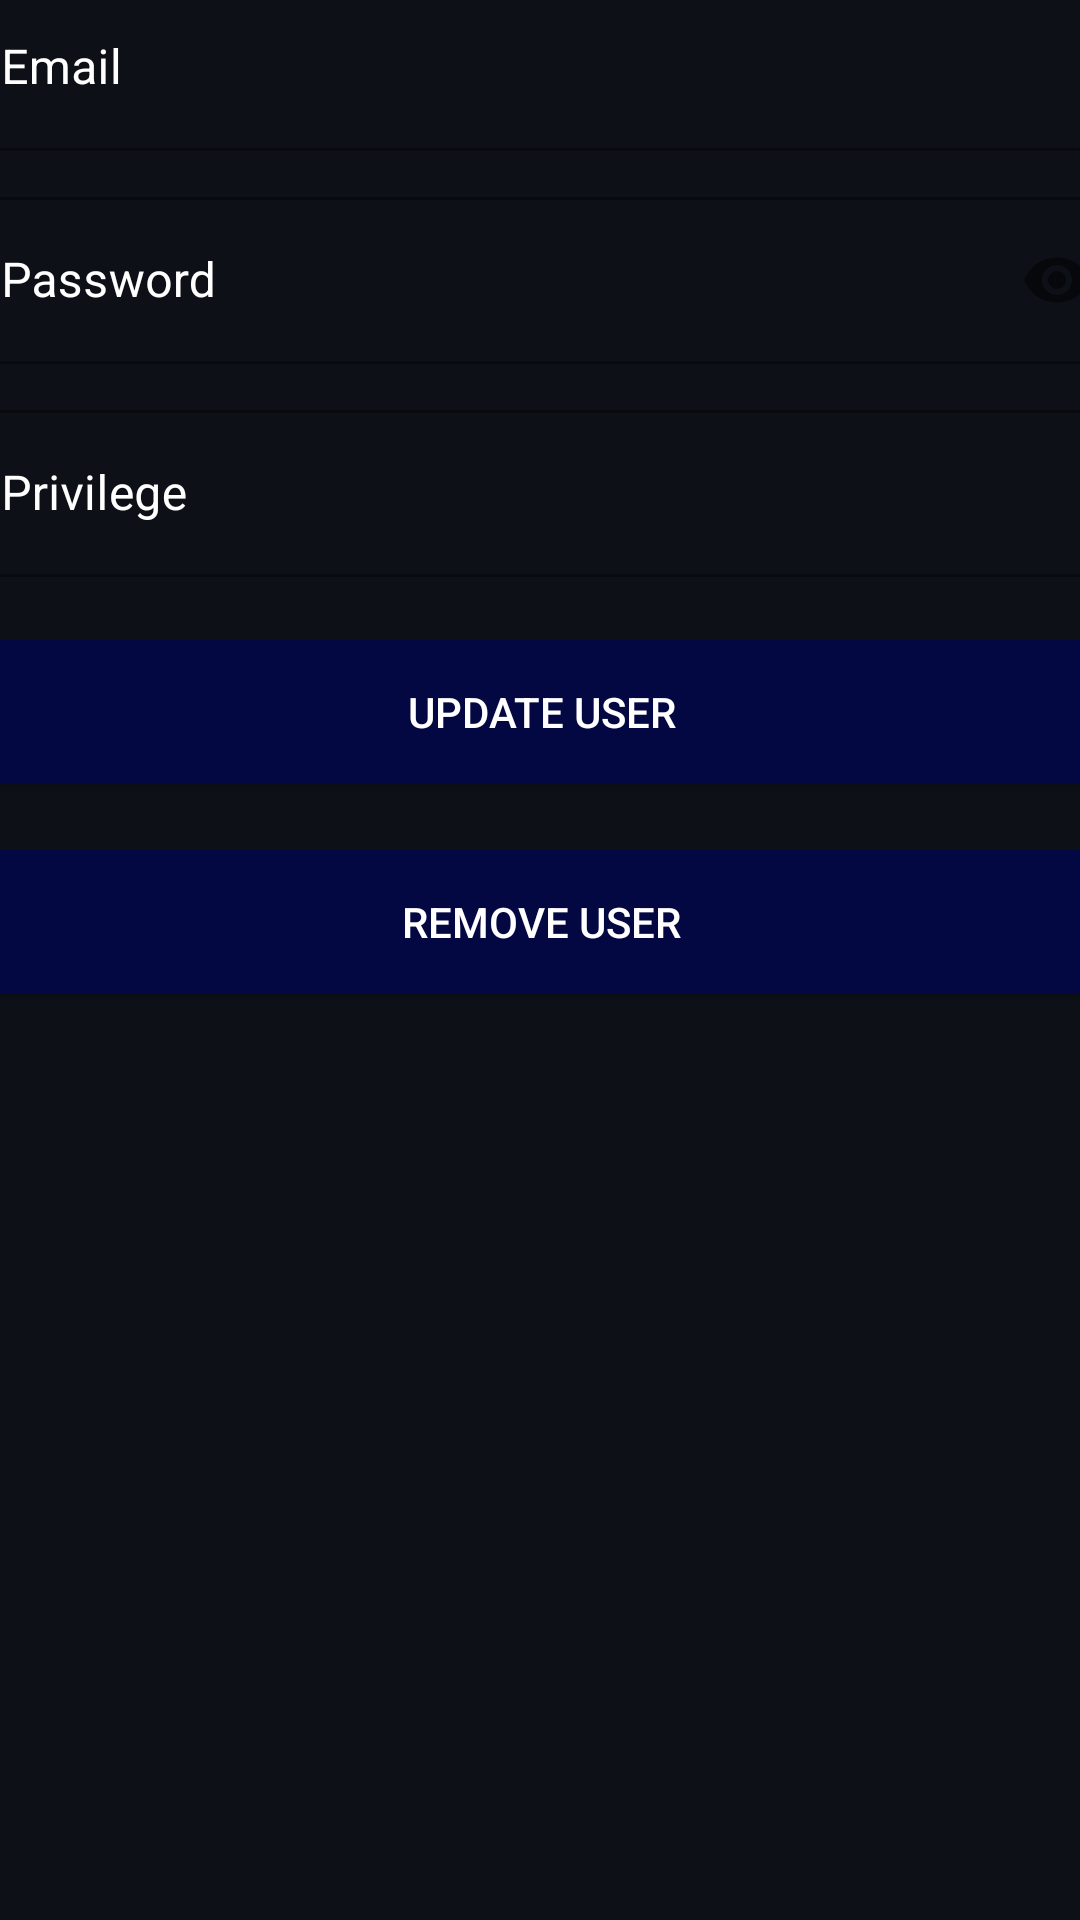

Layout XML and referenced resources for this Android screen:
<!-- AndroidManifest.xml: application theme Theme.SplashLogin -->
<!-- res/layout/activity_user_update.xml -->
<?xml version="1.0" encoding="utf-8"?>
<androidx.constraintlayout.widget.ConstraintLayout xmlns:android="http://schemas.android.com/apk/res/android"
    xmlns:app="http://schemas.android.com/apk/res-auto"
    xmlns:tools="http://schemas.android.com/tools"
    android:layout_width="match_parent"
    android:layout_height="match_parent"
    android:background="@color/bg"
    tools:context=".Admin.UserUpdateActivity">

    <LinearLayout
        android:layout_width="392dp"
        android:layout_height="662dp"
        android:layout_marginStart="8dp"
        android:layout_marginEnd="8dp"
        android:orientation="vertical"
        app:layout_constraintBottom_toBottomOf="parent"
        app:layout_constraintEnd_toEndOf="parent"
        app:layout_constraintStart_toStartOf="parent"
        app:layout_constraintTop_toTopOf="parent">


        <com.google.android.material.textfield.TextInputLayout
            style="@style/Widget.MaterialComponents.TextInputLayout.OutlinedBox"
            android:layout_width="match_parent"
            android:layout_height="wrap_content"
            android:hint="Email"
            android:textColorHint="@color/white"
            android:layout_marginBottom="10dp">

            <com.google.android.material.textfield.TextInputEditText
                android:id="@+id/Email"
                android:textColor="@color/white"
                android:inputType="textEmailAddress"
                android:layout_width="match_parent"
                android:layout_height="wrap_content"/>

        </com.google.android.material.textfield.TextInputLayout>

        <com.google.android.material.textfield.TextInputLayout
            style="@style/Widget.MaterialComponents.TextInputLayout.OutlinedBox"
            android:layout_width="match_parent"
            android:layout_height="wrap_content"
            android:hint="Password"
            android:textColorHint="@color/white"
            android:transitionName="username_tran"
            android:layout_marginBottom="10dp"
            app:passwordToggleEnabled="true">

            <com.google.android.material.textfield.TextInputEditText
                android:id="@+id/Password"
                android:textColor="@color/white"
                android:layout_width="match_parent"
                android:layout_height="wrap_content"
                android:inputType="textPassword"
                />

        </com.google.android.material.textfield.TextInputLayout>

        <com.google.android.material.textfield.TextInputLayout
            style="@style/Widget.MaterialComponents.TextInputLayout.OutlinedBox"
            android:layout_width="match_parent"
            android:layout_height="wrap_content"
            android:hint="Privilege"
            android:textColorHint="@color/white"
            android:layout_marginBottom="10dp">

            <com.google.android.material.textfield.TextInputEditText
                android:id="@+id/Privilege"
                android:textColor="@color/white"
                android:layout_width="match_parent"
                android:layout_height="wrap_content" />

        </com.google.android.material.textfield.TextInputLayout>



        <Button
            android:id="@+id/updateUser"
            android:layout_width="match_parent"
            android:layout_height="60dp"
            android:layout_marginTop="5dp"
            android:layout_marginBottom="5dp"
            android:backgroundTint="@color/darkColor"
            android:onClick="updateUser"
            android:text="Update User"
            android:textColor="#fff"
            android:transitionName="button_tran" />

        <Button
            android:id="@+id/removeUser"
            android:layout_width="match_parent"
            android:layout_height="60dp"
            android:layout_marginTop="5dp"
            android:layout_marginBottom="5dp"
            android:backgroundTint="@color/darkColor"
            android:onClick="removeUser"
            android:text="Remove User"
            android:textColor="#fff"
            android:transitionName="button_tran" />


    </LinearLayout>

</androidx.constraintlayout.widget.ConstraintLayout>
<!-- resources referenced by this layout -->
<resources>
  <color name="bg">#0d1017</color>
  <color name="darkColor">#040842</color>
  <color name="white">#FFFFFFFF</color>
  <style name="Theme.SplashLogin" parent="Theme.MaterialComponents.DayNight.NoActionBar">
          
          <item name="colorPrimary">@color/black</item>
          <item name="colorPrimaryVariant">@color/bg</item>
          <item name="colorOnPrimary">@color/black</item>
          
          <item name="colorSecondary">@color/teal_200</item>
          <item name="colorSecondaryVariant">@color/teal_700</item>
          <item name="colorOnSecondary">@color/black</item>
          
          <item name="android:statusBarColor" tools:targetApi="l">?attr/colorPrimaryVariant</item>
          
      </style>
  <color name="black">#FF000000</color>
  <color name="teal_200">#FF03DAC5</color>
  <color name="teal_700">#FF018786</color>
</resources>
